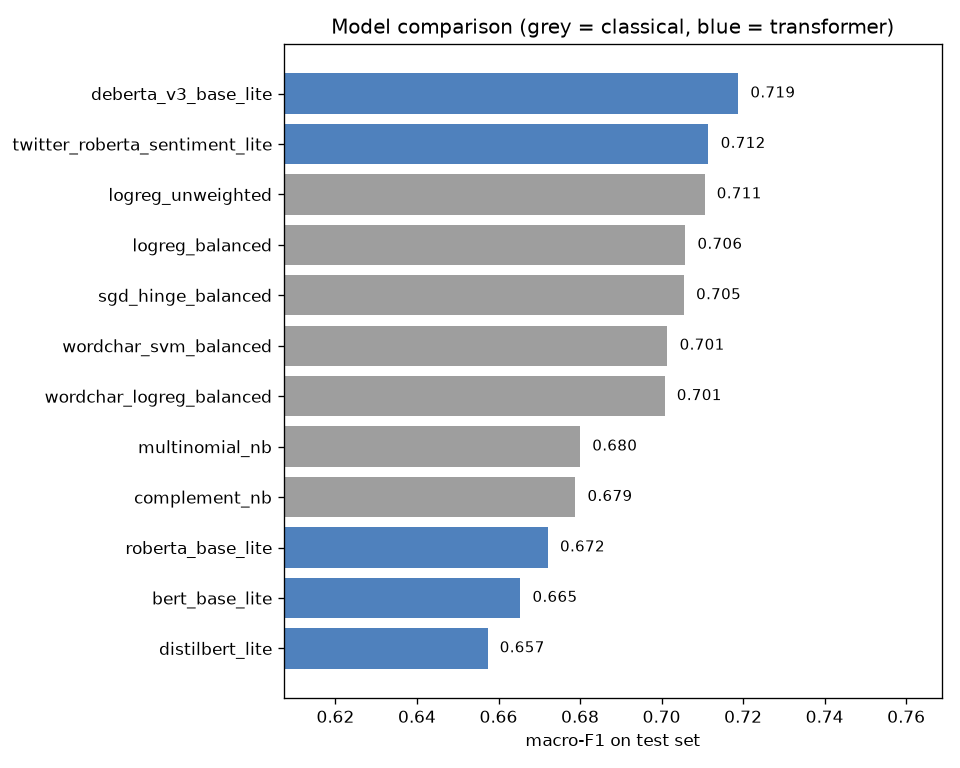

The table this chart was drawn from, first rows:
model, family, preset, input, macro_f1, macro_f1_untuned, accuracy, recall_not satisfied, recall_neutral, recall_satisfied, f1_neutral
deberta_v3_base_lite, transformer, lite, title+text, 0.719, 0.704, 0.875, 0.757, 0.534, 0.929, 0.458
twitter_roberta_sentiment_lite, transformer, lite, title+text, 0.712, 0.708, 0.873, 0.68, 0.55, 0.938, 0.458
logreg_unweighted, classical, , title+text, 0.711, 0.639, 0.869, 0.683, 0.567, 0.93, 0.47
logreg_balanced, classical, , title+text, 0.706, 0.698, 0.864, 0.729, 0.543, 0.92, 0.455
sgd_hinge_balanced, classical, , title+text, 0.705, 0.702, 0.868, 0.667, 0.571, 0.93, 0.466
wordchar_svm_balanced, classical, , title+text, 0.701, 0.705, 0.865, 0.624, 0.589, 0.932, 0.466
wordchar_logreg_balanced, classical, , title+text, 0.701, 0.697, 0.865, 0.679, 0.535, 0.929, 0.449
multinomial_nb, classical, , title+text, 0.68, 0.613, 0.863, 0.683, 0.43, 0.937, 0.408
complement_nb, classical, , title+text, 0.679, 0.647, 0.859, 0.66, 0.472, 0.931, 0.412
roberta_base_lite, transformer, lite, title+text, 0.672, 0.669, 0.867, 0.587, 0.42, 0.958, 0.405
bert_base_lite, transformer, lite, title+text, 0.665, 0.668, 0.866, 0.693, 0.326, 0.951, 0.353
distilbert_lite, transformer, lite, title+text, 0.657, 0.66, 0.858, 0.648, 0.363, 0.943, 0.356
